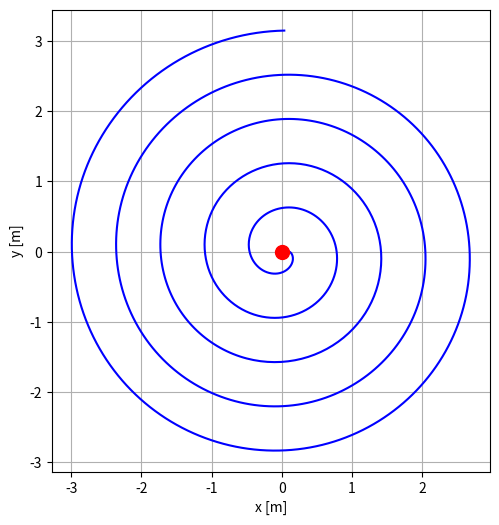

Write the Python code that produced this figure. (Note: this script raises an exception after producing the figure.)
"""Simulation der Bewegung einer Masse auf einer rotierenden
Scheibe im Bezugssystem der rotierenden Scheibe. """

import math
import numpy as np
import matplotlib as mpl
import matplotlib.pyplot as plt
import matplotlib.animation
import scipy.integrate
import scipy.interpolate

# Simulationsdauer T und dargestellte Zeitschrittweite dt [s].
T = 5.0
dt = 0.005

# Anfangsort [m].
r0 = np.array([0.1, 0, 0])

# Anfangsgeschwindigkeit [m/s].
v0 = np.array([0.0, 0.0, 0.0])

# Drehzahl der Scheibe [1/s].
f = 1

# Vektor der Winkelgeschwindigkeit [1/s].
omega = np.array([0, 0, 2 * math.pi * f])


def dgl(t, u):
    r, v = np.split(u, 2)

    # Berechne die Coriolisbeschleunigung.
    a_c = - 2 * np.cross(omega, v)

    # Berechne die Zentrifugalbeschleunigung.
    a_z = - np.cross(omega, np.cross(omega, r))

    # Berechne die Gesamtbeschleunigung.
    a = a_c + a_z

    return np.concatenate([v, a])


# Lege den Zustandsvektor zum Zeitpunkt t=0 fest.
u0 = np.concatenate((r0, v0))

# Löse die Bewegungsgleichung numerisch.
result = scipy.integrate.solve_ivp(dgl, [0, T], u0,
                                   t_eval=np.arange(0, T, dt))
t = result.t
r, v = np.split(result.y, 2)

# Erzeuge eine Figure und eine Axes.
fig = plt.figure(figsize=(9, 6))
ax = fig.add_subplot(1, 1, 1)
ax.set_aspect('equal')
ax.set_xlabel('x [m]')
ax.set_ylabel('y [m]')
ax.grid()

# Plotte die Bahnkurve in der Aufsicht.
bahn, = ax.plot(r[0], r[1], '-b', zorder=3)

# Erzeuge eine Punktplot, für die Position des Körpers.
koerper, = ax.plot([0], [0], 'o', zorder=5,
                   color='red', markersize=10)


def update(n):
    # Aktualisiere die Position des Körpers.
    koerper.set_data(r[0:2, n])
    # Plotte die Bahnkurve bis zum aktuellen Zeitpunkt.
    bahn.set_data(r[0:2, :n+1])

    return koerper, bahn


# Erzeuge das Animationsobjekt und starte die Animation.
ani = mpl.animation.FuncAnimation(fig, update, frames=t.size,
                                  interval=30, blit=True)
plt.show()